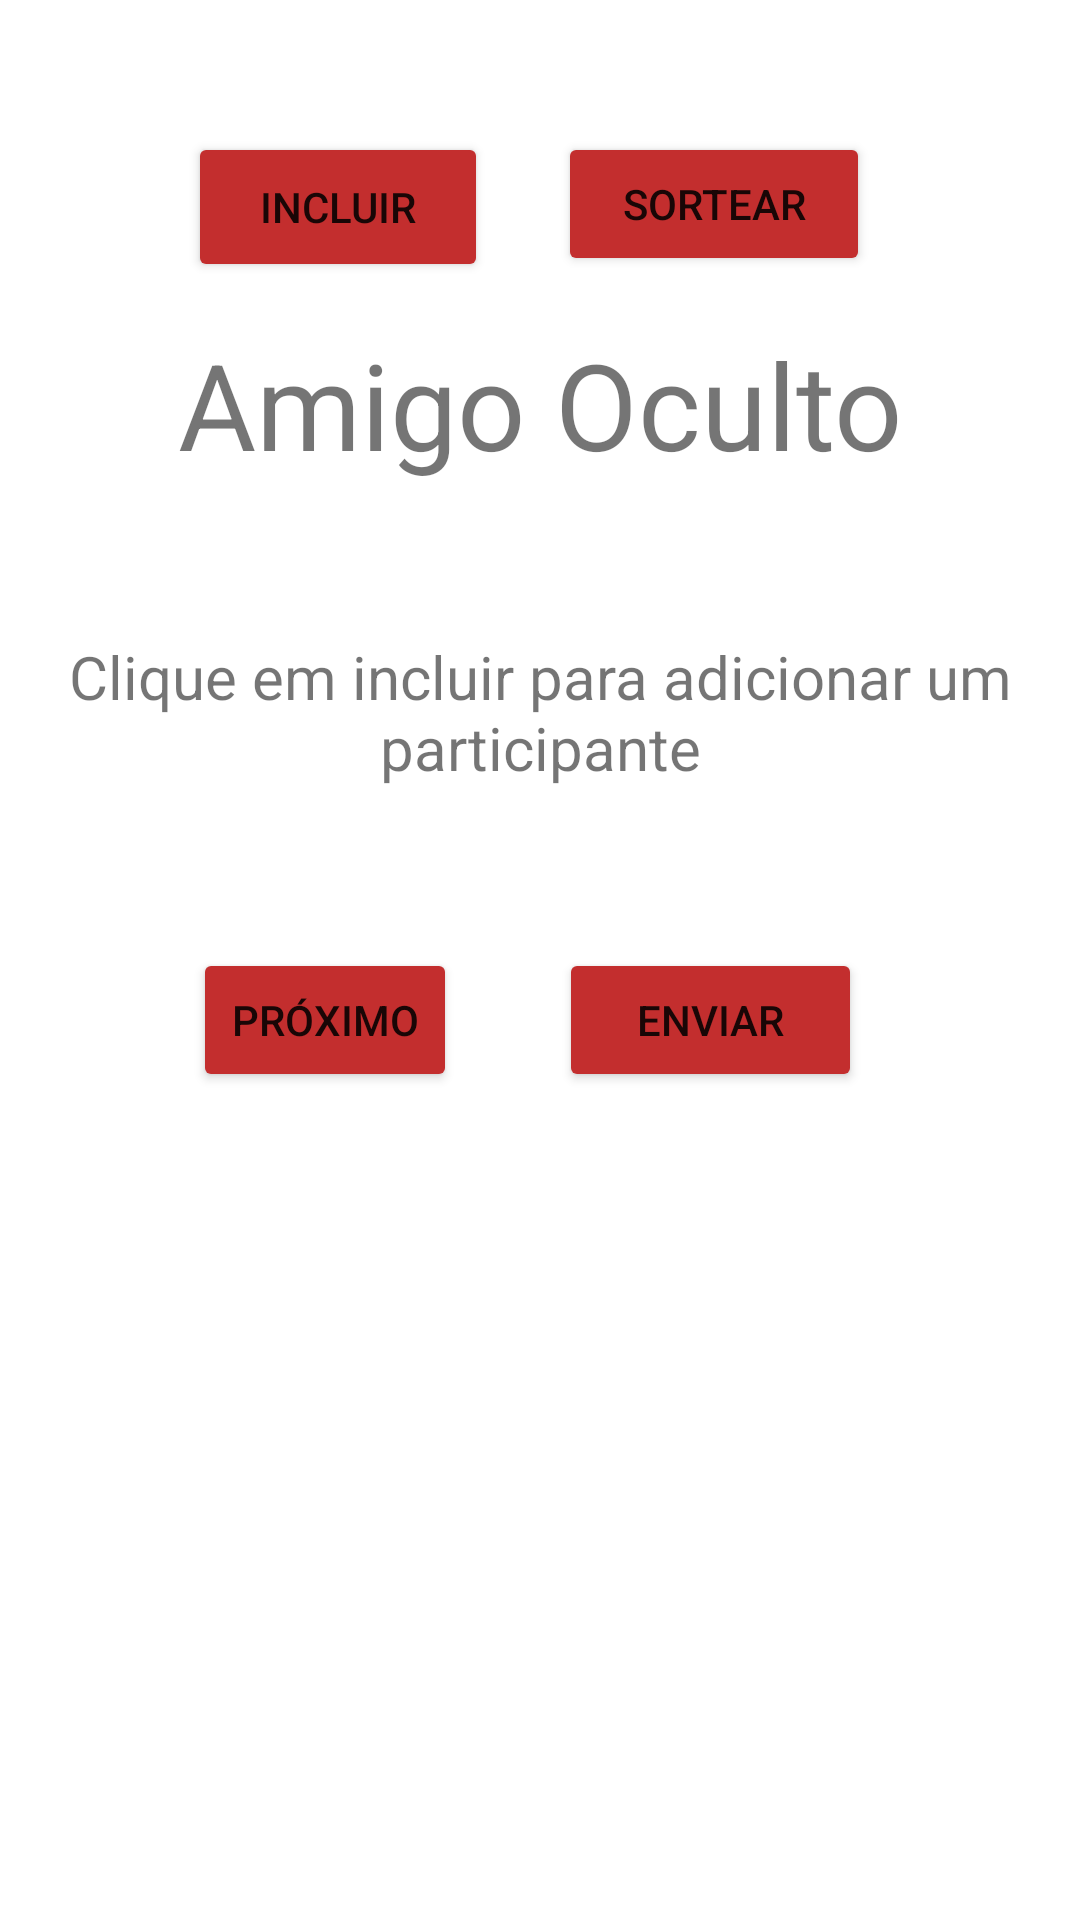

This screen was rendered from an Android layout file. Write that file and the resources it references.
<!-- AndroidManifest.xml: application theme Theme.AmigoOculto -->
<!-- res/layout/activity_exporta_lista.xml -->
<?xml version="1.0" encoding="utf-8"?>
<androidx.constraintlayout.widget.ConstraintLayout xmlns:android="http://schemas.android.com/apk/res/android"
    xmlns:app="http://schemas.android.com/apk/res-auto"
    xmlns:tools="http://schemas.android.com/tools"
    android:layout_width="match_parent"
    android:layout_height="match_parent"

    tools:context=".ExportaLista">

    <TextView


        android:id="@+id/textView3"
        android:layout_width="match_parent"
        android:layout_height="match_parent"
        tools:layout_editor_absoluteX="16dp"
        tools:layout_editor_absoluteY="0dp" />

    <Button
        android:id="@+id/btnIncluir"
        android:layout_width="100dp"
        android:layout_height="50dp"
        android:layout_marginTop="44dp"
        android:backgroundTint="#C32E2E"
        android:text="Incluir"
        app:layout_constraintEnd_toEndOf="parent"
        app:layout_constraintHorizontal_bias="0.241"
        app:layout_constraintStart_toStartOf="parent"
        app:layout_constraintTop_toTopOf="parent" />

    <Button
        android:id="@+id/button2"
        android:layout_width="101dp"
        android:layout_height="48dp"
        android:layout_marginTop="316dp"
        android:backgroundTint="#C32E2E"
        android:onClick="exportCSV"
        android:text="Enviar"
        app:layout_constraintEnd_toEndOf="parent"
        app:layout_constraintHorizontal_bias="0.72"
        app:layout_constraintStart_toStartOf="parent"
        app:layout_constraintTop_toTopOf="parent" />

    <TextView
        android:id="@+id/tvAmigo"
        android:layout_width="wrap_content"
        android:layout_height="wrap_content"
        android:layout_marginTop="108dp"
        android:text="Amigo Oculto"
        android:textSize="40dp"
        app:layout_constraintEnd_toEndOf="parent"
        app:layout_constraintStart_toStartOf="parent"
        app:layout_constraintTop_toTopOf="parent" />

    <Button
        android:id="@+id/btnProximoA"
        android:layout_width="wrap_content"
        android:layout_height="wrap_content"
        android:layout_marginTop="316dp"
        android:backgroundTint="#C32E2E"
        android:text="Próximo"
        app:layout_constraintEnd_toEndOf="parent"
        app:layout_constraintHorizontal_bias="0.236"
        app:layout_constraintStart_toStartOf="parent"
        app:layout_constraintTop_toTopOf="parent" />

    <Button
        android:id="@+id/btnSortear"
        android:layout_width="104dp"
        android:layout_height="48dp"
        android:layout_marginTop="44dp"
        android:backgroundTint="#C32E2E"
        android:text="Sortear"
        app:layout_constraintEnd_toEndOf="parent"
        app:layout_constraintHorizontal_bias="0.726"
        app:layout_constraintStart_toStartOf="parent"
        app:layout_constraintTop_toTopOf="parent" />

    <TextView
        android:id="@+id/tvAmigoEnviar"
        android:layout_width="wrap_content"
        android:layout_height="wrap_content"
        android:layout_marginTop="212dp"
        android:textAlignment="center"
        android:text="Clique em incluir para adicionar um participante"
        android:textSize="20dp"
        app:layout_constraintEnd_toEndOf="parent"
        app:layout_constraintHorizontal_bias="0.474"
        app:layout_constraintStart_toStartOf="parent"
        app:layout_constraintTop_toTopOf="parent" />
</androidx.constraintlayout.widget.ConstraintLayout>
<!-- resources referenced by this layout -->
<resources>
  <style name="Theme.AmigoOculto" parent="Theme.MaterialComponents.DayNight.DarkActionBar">
          
          <item name="colorPrimary">@color/purple_500</item>
          <item name="colorPrimaryVariant">@color/purple_700</item>
          <item name="colorOnPrimary">@color/white</item>
          
          <item name="colorSecondary">@color/teal_200</item>
          <item name="colorSecondaryVariant">@color/teal_700</item>
          <item name="colorOnSecondary">@color/black</item>
          
          <item name="android:statusBarColor" tools:targetApi="l">?attr/colorPrimaryVariant</item>
          
      </style>
  <!-- not gathered from this repository: default colours our renderer supplied (Android Studio template values) -->
  <color name="purple_500">#FF6200EE</color>
  <color name="purple_700">#FF3700B3</color>
  <color name="teal_200">#FF03DAC5</color>
  <color name="teal_700">#FF018786</color>
  <color name="black">#FF000000</color>
  <color name="white">#FFFFFFFF</color>
</resources>
